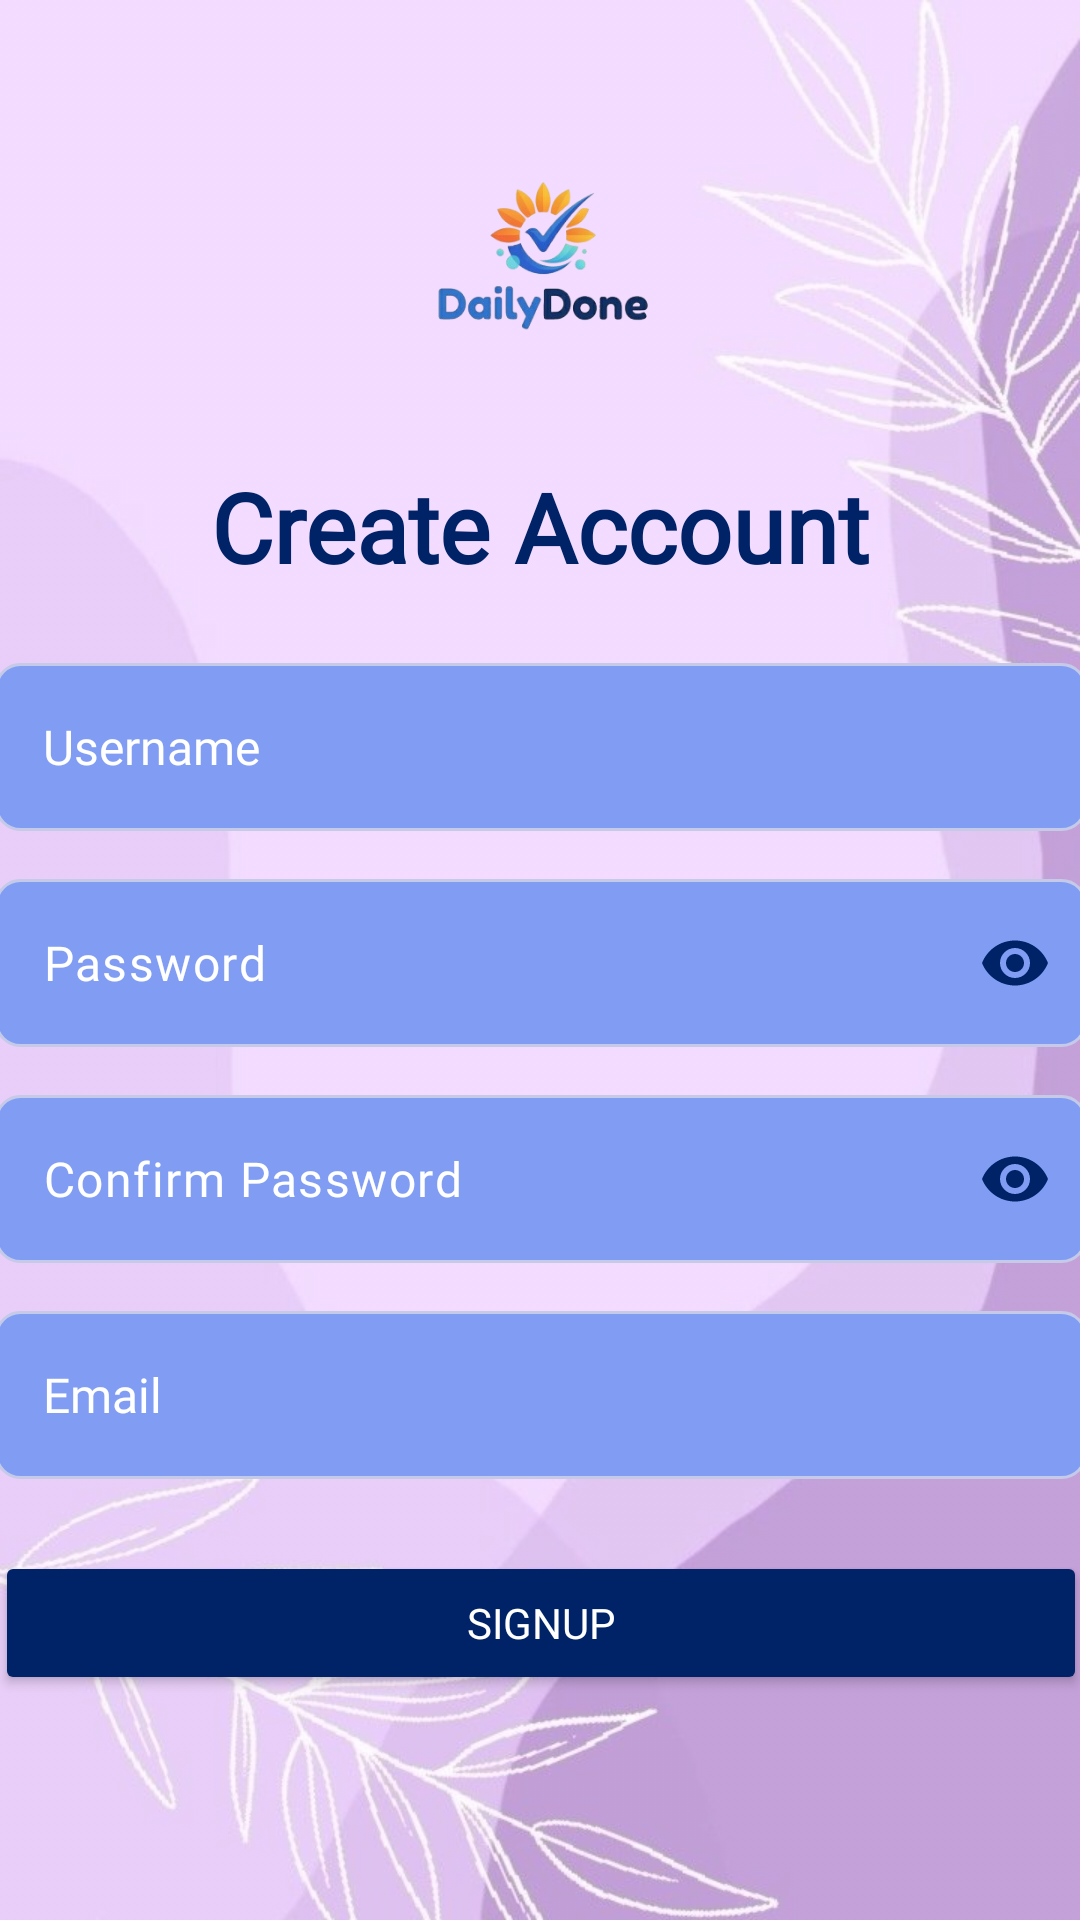

Produce the Android XML layout that renders to this screen, including the resource entries it uses.
<!-- AndroidManifest.xml: application theme Theme.DailyDone -->
<!-- res/layout/activity_sign_up.xml -->
<?xml version="1.0" encoding="utf-8"?>
<androidx.constraintlayout.widget.ConstraintLayout
    xmlns:android="http://schemas.android.com/apk/res/android"
    xmlns:app="http://schemas.android.com/apk/res-auto"
    xmlns:tools="http://schemas.android.com/tools"
    android:layout_width="match_parent"
    android:layout_height="match_parent">

  
  <ImageView
      android:id="@+id/signUpBgImage"
      android:layout_width="0dp"
      android:layout_height="0dp"
      android:src="@drawable/signup_bg"
      android:scaleType="centerCrop"
      android:alpha="0.6"
      android:contentDescription="@null"
      app:layout_constraintTop_toTopOf="parent"
      app:layout_constraintBottom_toBottomOf="parent"
      app:layout_constraintStart_toStartOf="parent"
      app:layout_constraintEnd_toEndOf="parent" />

  <ImageView
      android:id="@+id/signup_logo"
      android:layout_width="90dp"
      android:layout_height="90dp"
      android:layout_marginTop="40dp"
      android:src="@drawable/login_img"
      android:contentDescription="@null"
      app:layout_constraintEnd_toEndOf="parent"
      app:layout_constraintStart_toStartOf="parent"
      app:layout_constraintTop_toTopOf="parent" />

  <TextView
      android:id="@+id/signup_title"
      android:layout_width="wrap_content"
      android:layout_height="wrap_content"
      android:layout_marginTop="24dp"
      android:fontFamily="@font/roboto_bold"
      android:text="@string/create_account_title"
      android:textColor="@color/primary_brand_blue"
      android:textSize="32sp"
      android:textStyle="bold"
      tools:ignore="HardcodedText"
      app:layout_constraintEnd_toEndOf="parent"
      app:layout_constraintStart_toStartOf="parent"
      app:layout_constraintTop_toBottomOf="@+id/signup_logo" />

  <EditText
      android:id="@+id/reg_username"
      android:layout_width="364dp"
      android:layout_height="56dp"
      android:layout_marginStart="24dp"
      android:layout_marginTop="24dp"
      android:layout_marginEnd="24dp"
      android:background="@drawable/edittext_rounded_corners"
      android:fontFamily="@font/roboto_regular"
      android:hint="Username"
      android:paddingStart="16dp"
      android:textColor="#FFFFFF"
      android:textColorHint="#FFFFFF"
      android:textSize="16sp"
      tools:ignore="HardcodedText"
      app:layout_constraintEnd_toEndOf="parent"
      app:layout_constraintStart_toStartOf="parent"
      app:layout_constraintTop_toBottomOf="@+id/signup_title" />

  <com.google.android.material.textfield.TextInputLayout
      android:id="@+id/layout_password"
      android:layout_width="364dp"
      android:layout_height="wrap_content"
      android:layout_marginTop="16dp"
      app:hintEnabled="false"
      app:passwordToggleEnabled="true"
      app:passwordToggleTint="@color/primary_brand_blue"
      app:layout_constraintEnd_toEndOf="parent"
      app:layout_constraintStart_toStartOf="parent"
      app:layout_constraintTop_toBottomOf="@+id/reg_username">

    <EditText
        android:id="@+id/reg_password"
        android:layout_width="match_parent"
        android:layout_height="56dp"
        android:background="@drawable/edittext_rounded_corners"
        android:fontFamily="@font/roboto_regular"
        android:hint="@string/password_hint"
        android:inputType="textPassword"
        android:paddingStart="16dp"
        android:textColor="#FFFFFF"
        android:textColorHint="#FFFFFF" />
  </com.google.android.material.textfield.TextInputLayout>

  <com.google.android.material.textfield.TextInputLayout
      android:id="@+id/layout_confirm_password"
      android:layout_width="364dp"
      android:layout_height="wrap_content"
      android:layout_marginTop="16dp"
      app:hintEnabled="false"
      app:passwordToggleEnabled="true"
      app:passwordToggleTint="@color/primary_brand_blue"
      app:layout_constraintEnd_toEndOf="parent"
      app:layout_constraintStart_toStartOf="parent"
      app:layout_constraintTop_toBottomOf="@id/layout_password">

    <EditText
        android:id="@+id/reg_confirm_password"
        android:layout_width="match_parent"
        android:layout_height="56dp"
        android:background="@drawable/edittext_rounded_corners"
        android:fontFamily="@font/roboto_regular"
        android:hint="@string/confirm_password_hint"
        android:inputType="textPassword"
        android:paddingStart="16dp"
        android:textColor="#FFFFFF"
        android:textColorHint="#FFFFFF" />
  </com.google.android.material.textfield.TextInputLayout>

  <EditText
      android:id="@+id/reg_email"
      android:layout_width="364dp"
      android:layout_height="56dp"
      android:layout_marginTop="16dp"
      android:background="@drawable/edittext_rounded_corners"
      android:fontFamily="@font/roboto_regular"
      android:hint="@string/email_label"
      android:inputType="textEmailAddress"
      android:paddingStart="16dp"
      android:textColor="#FFFFFF"
      android:textColorHint="#FFFFFF"
      android:textSize="16sp"
      app:layout_constraintEnd_toEndOf="parent"
      app:layout_constraintStart_toStartOf="parent"
      app:layout_constraintTop_toBottomOf="@+id/layout_confirm_password" />

  <Button
      android:id="@+id/button_signup_submit"
      android:layout_width="364dp"
      android:layout_height="48dp"
      android:layout_marginTop="24dp"
      android:backgroundTint="@color/primary_brand_blue"
      android:fontFamily="@font/roboto_bold"
      android:text="@string/btn_signup"
      android:textColor="#FFFFFF"
      app:cornerRadius="24dp"
      app:layout_constraintEnd_toEndOf="parent"
      app:layout_constraintStart_toStartOf="parent"
      app:layout_constraintTop_toBottomOf="@+id/reg_email" />

</androidx.constraintlayout.widget.ConstraintLayout>
<!-- resources referenced by this layout -->
<resources>
  <color name="primary_brand_blue">#002368</color>
  <!-- drawable edittext_rounded_corners (drawable) -->
  <?xml version="1.0" encoding="utf-8"?>
  <shape xmlns:android="http://schemas.android.com/apk/res/android">
      <solid android:color="#809DF3" />
  
      <corners android:radius="8dp" />
  
      <stroke
          android:width="1dp"
          android:color="#C5CAE9" />
  </shape>
  <!-- drawable login_img: png bitmap (drawable, 39967 bytes) -->
  <!-- drawable signup_bg: png bitmap (drawable, 346983 bytes) -->
  <string name="btn_signup">Signup</string>
  <string name="confirm_password_hint">Confirm Password</string>
  <string name="create_account_title">Create Account</string>
  <string name="email_label">Email</string>
  <string name="password_hint">Password</string>
  <style name="Theme.DailyDone" parent="Base.Theme.DailyDone" />
  <style name="Base.Theme.DailyDone" parent="Theme.Material3.DayNight.NoActionBar">
          
          
      </style>
</resources>
